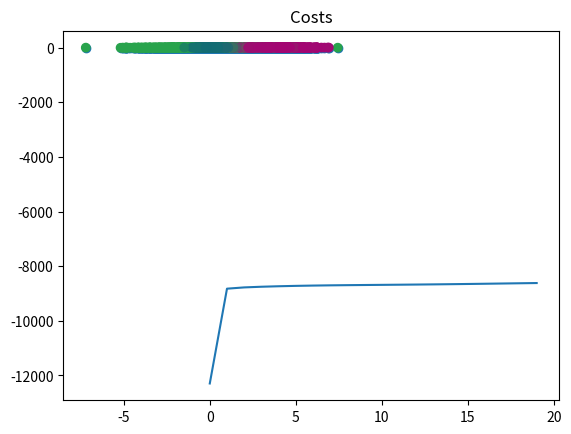

The matplotlib source for this figure:
import numpy as np
import matplotlib.pyplot as plt

from scipy.stats import multivariate_normal


def gmm(X, K, max_iter=20, smoothing=10e-3):
    N, D = X.shape
    M = np.zeros((K, D))
    R = np.zeros((N, K))
    C = np.zeros((K, D, D))
    pi = np.ones(K) / K

    # Init M to random, C to spherical with var = 1
    for k in range(K):
        M[k] = X[np.random.choice(N)]
        C[k] = np.eye(D)

    costs = np.zeros(max_iter)
    weighted_pdfs = np.zeros((N, K))    # Store PDFs to avoid constantly computing them

    for i in range(max_iter):
        # Step #1 - Calculate Responsibilities
        for k in range(K):
            weighted_pdfs[:,k] = pi[k] * multivariate_normal.pdf(X, M[k], C[k])
        R = weighted_pdfs / weighted_pdfs.sum(axis=1, keepdims=True)

        # Step #2 - Calculate Parameters
        for k in range(K):
            Nk = R[:,k].sum()
            pi[k] = Nk / N
            M[k] = R[:,k].dot(X) / Nk
            C[k] = np.sum(R[n,k] * np.outer(X[n]-M[k], X[n]-M[k]) for n in range(N)) / Nk + np.eye(D) * smoothing

        costs[i] = np.log(weighted_pdfs.sum(axis=1)).sum()
        if i > 0:
            if np.abs(costs[i] - costs[i-1]) < 0.1:
                break

    plt.plot(costs)
    plt.title("Costs")
    plt.show()

    random_colors = np.random.random((K, 3))
    colors = R.dot(random_colors)
    plt.scatter(X[:,0], X[:,1], c=colors)
    plt.show()

    print('Pi: {}'.format(pi))
    print('Means: {}'.format(M))
    print('Covar: {}'.format(C))

    return R


def get_simple_data():
    D = 2
    s = 4
    mu1 = np.array([0, 0])
    mu2 = np.array([s, s])
    mu3 = np.array([0, s])

    N = 2000
    X = np.zeros((N, D))
    X[:1200, :] = np.random.randn(1200, D) * 2 + mu1
    X[1200:1800, :] = np.random.randn(600, D) + mu2
    X[1800:, :] = np.random.randn(200, D) * 0.5 + mu3

    return X


def main():
    X = get_simple_data()

    plt.scatter(X[:,0], X[:,1])
    plt.show()

    K = 3
    gmm(X, K)


if __name__ == '__main__':
    main()
